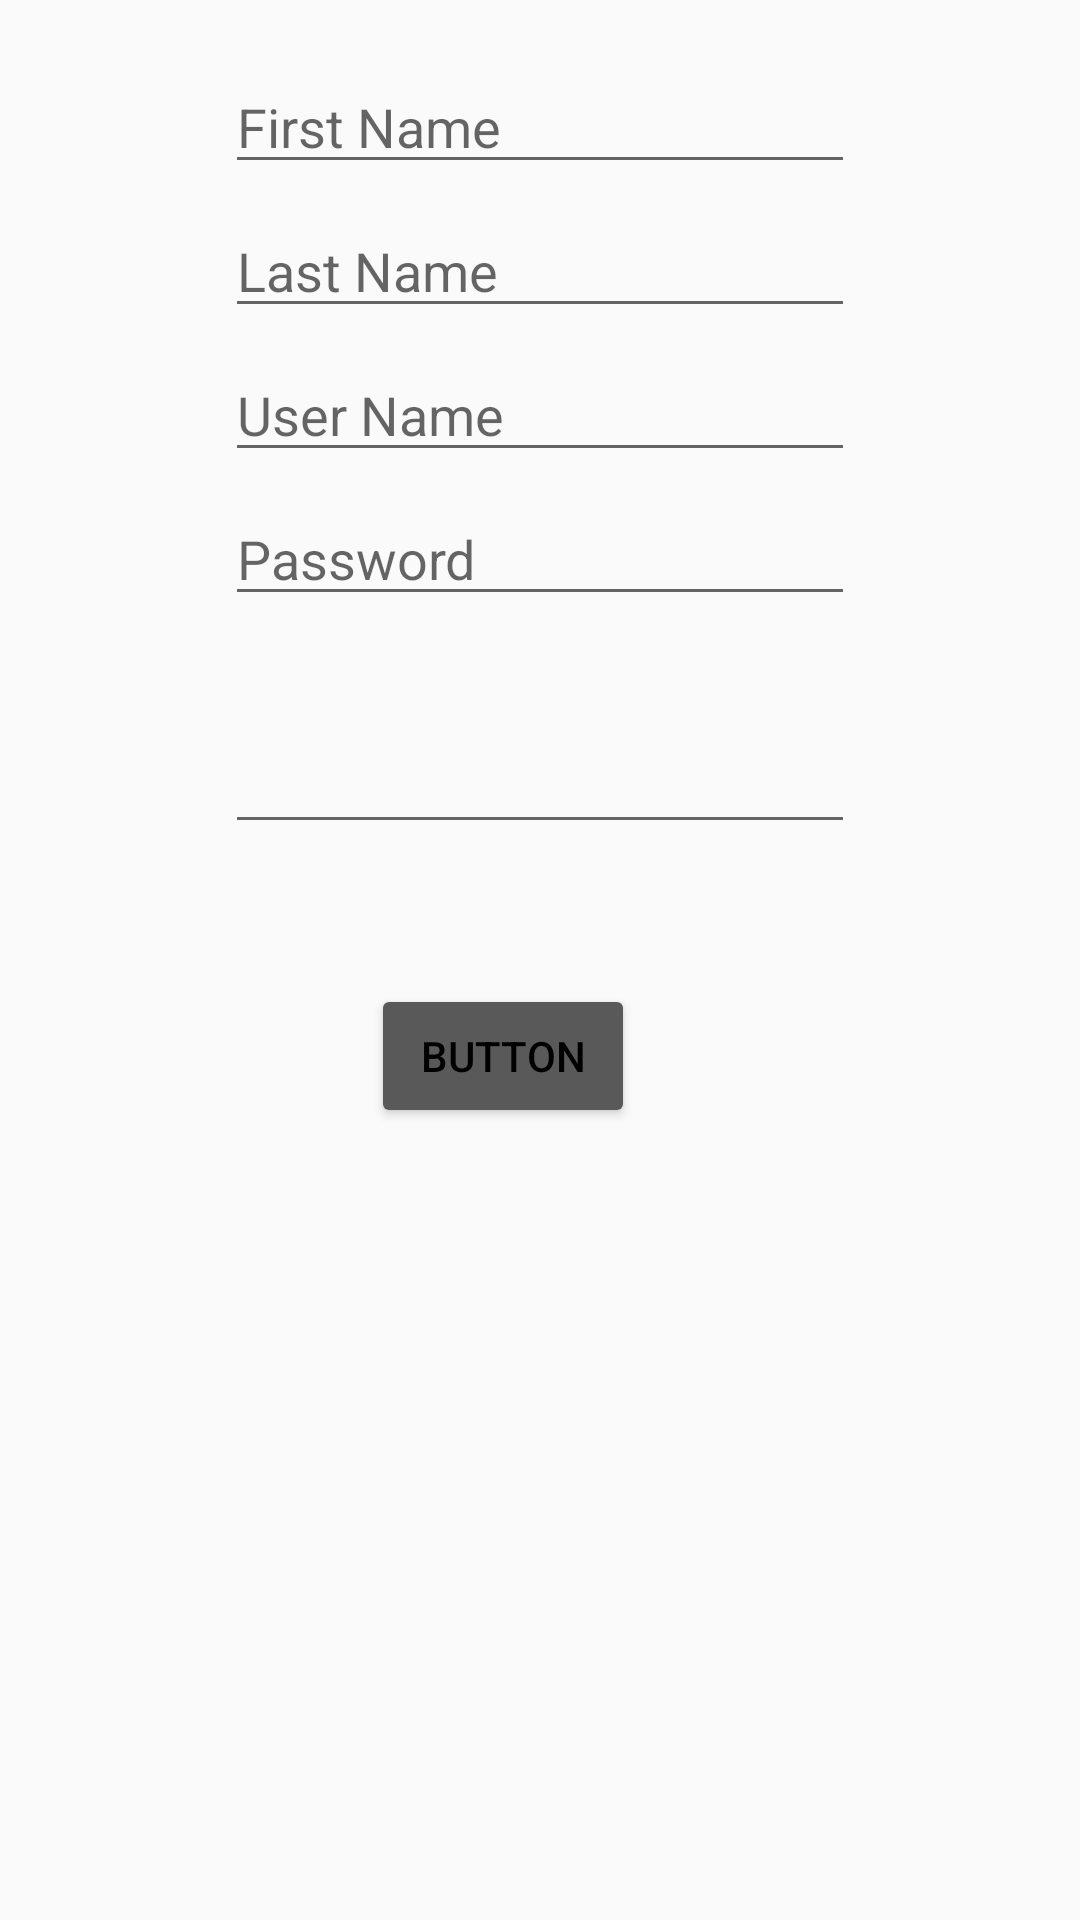

The Android layout XML behind this screen, and the referenced resources:
<!-- AndroidManifest.xml: application theme AppTheme -->
<!-- res/layout/activity_register.xml -->
<?xml version="1.0" encoding="utf-8"?>
<android.support.constraint.ConstraintLayout xmlns:android="http://schemas.android.com/apk/res/android"
    xmlns:app="http://schemas.android.com/apk/res-auto"
    xmlns:tools="http://schemas.android.com/tools"
    android:layout_width="match_parent"
    android:layout_height="match_parent"
    tools:context=".databasePhpTest.RegisterActivity">

    <EditText
        android:id="@+id/firstname_field"
        android:layout_width="wrap_content"
        android:layout_height="wrap_content"
        android:layout_marginStart="8dp"
        android:layout_marginTop="20dp"
        android:layout_marginEnd="8dp"
        android:ems="10"
        android:hint="@string/firstName"
        android:inputType="textPersonName"
        app:layout_constraintEnd_toEndOf="parent"
        app:layout_constraintStart_toStartOf="parent"
        app:layout_constraintTop_toTopOf="parent" />

    <EditText
        android:id="@+id/lastname_field"
        android:layout_width="wrap_content"
        android:layout_height="wrap_content"
        android:layout_marginStart="8dp"
        android:layout_marginTop="68dp"
        android:layout_marginEnd="8dp"
        android:ems="10"
        android:hint="@string/lastName"
        android:inputType="textPersonName"
        app:layout_constraintEnd_toEndOf="parent"
        app:layout_constraintStart_toStartOf="parent"
        app:layout_constraintTop_toTopOf="parent" />

    <EditText
        android:id="@+id/username_field"
        android:layout_width="wrap_content"
        android:layout_height="wrap_content"
        android:layout_marginStart="8dp"
        android:layout_marginTop="116dp"
        android:layout_marginEnd="8dp"
        android:ems="10"
        android:hint="@string/userName"
        android:inputType="textPersonName"
        app:layout_constraintEnd_toEndOf="parent"
        app:layout_constraintStart_toStartOf="parent"
        app:layout_constraintTop_toTopOf="parent" />

    <EditText
        android:id="@+id/password_field"
        android:layout_width="wrap_content"
        android:layout_height="wrap_content"
        android:layout_marginStart="8dp"
        android:layout_marginTop="164dp"
        android:layout_marginEnd="8dp"
        android:ems="10"
        android:hint="@string/password"
        android:inputType="textPersonName"
        app:layout_constraintEnd_toEndOf="parent"
        app:layout_constraintStart_toStartOf="parent"
        app:layout_constraintTop_toTopOf="parent" />

    <EditText
        android:id="@+id/admin_field"
        android:layout_width="wrap_content"
        android:layout_height="wrap_content"
        android:layout_marginStart="8dp"
        android:layout_marginTop="240dp"
        android:layout_marginEnd="8dp"
        android:ems="10"
        android:inputType="textPersonName"
        app:layout_constraintEnd_toEndOf="parent"
        app:layout_constraintStart_toStartOf="parent"
        app:layout_constraintTop_toTopOf="parent" />

    <Button
        android:id="@+id/register_button"
        android:layout_width="wrap_content"
        android:layout_height="wrap_content"
        android:layout_marginStart="8dp"
        android:layout_marginTop="328dp"
        android:layout_marginEnd="8dp"
        android:onClick="OnReg"
        android:text="Button"
        app:layout_constraintEnd_toEndOf="parent"
        app:layout_constraintHorizontal_bias="0.452"
        app:layout_constraintStart_toStartOf="parent"
        app:layout_constraintTop_toTopOf="parent" />
</android.support.constraint.ConstraintLayout>
<!-- resources referenced by this layout -->
<resources>
  <string name="firstName">First Name</string>
  <string name="lastName">Last Name</string>
  <string name="password">Password</string>
  <string name="userName">User Name</string>
  <style name="AppTheme" parent="Theme.AppCompat.Light.NoActionBar">
          
          <item name="colorPrimary">@color/colorPrimary</item>
          <item name="android:textColor">#000000</item>
  
          <item name="colorPrimaryDark">@color/colorPrimaryDark</item>
          <item name="colorAccent">@color/colorAccent</item>
          <item name="colorButtonNormal">#595959</item>
          <item name="colorControlHighlight">#ffffff</item>
      </style>
  <color name="colorPrimary">#339933</color>
  <color name="colorPrimaryDark">#339933</color>
  <color name="colorAccent">#D81B60</color>
</resources>
